Run: headless pygame with SDL's dummy video driver; simulated clock (each Clock.tick advances the game by its frame time, no real sleeping); random seed 0; keys injected as events and as key.get_pressed() state; no mouse input.
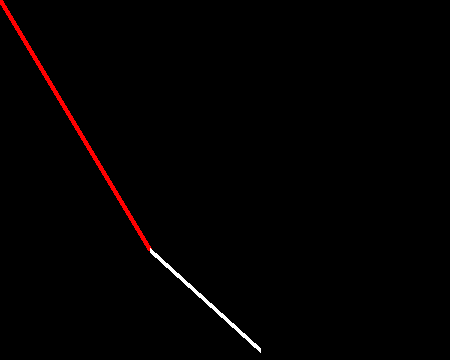
Frame 1 of 4 · flips 1–60 · no input
Frame 2 of 4 · flips 61–180 · tapped SPACE, RETURN · held RIGHT (→), D · screen unchanged from frame 1, image omitted
Frame 3 of 4 · flips 181–300 · held DOWN (↓), S · screen unchanged from frame 2, image omitted
Frame 4 of 4 · flips 301–420 · held LEFT (←), A, UP (↑), W · screen unchanged from frame 3, image omitted

The pygame program that drew these frames:

import pygame

pygame.init()

WIDTH = 450
HEIGHT = 360


black = (0, 0, 0)
white = (255, 255, 255)


pencere = pygame.display.set_mode((WIDTH, HEIGHT))

WHITE = (255, 255, 255)
RED = (255, 0, 0)
BLUE = (0, 0, 255)

pygame.draw.line(pencere, RED, (0,0), (150,250), 5)
pygame.draw.line(pencere, WHITE, (150,250), (260,350), 5)

durum = True
while durum:
    for etkinlik in pygame.event.get():
        print(etkinlik)
        if etkinlik.type == pygame.QUIT:
            durum = False

    pygame.display.update()



pygame.quit()
